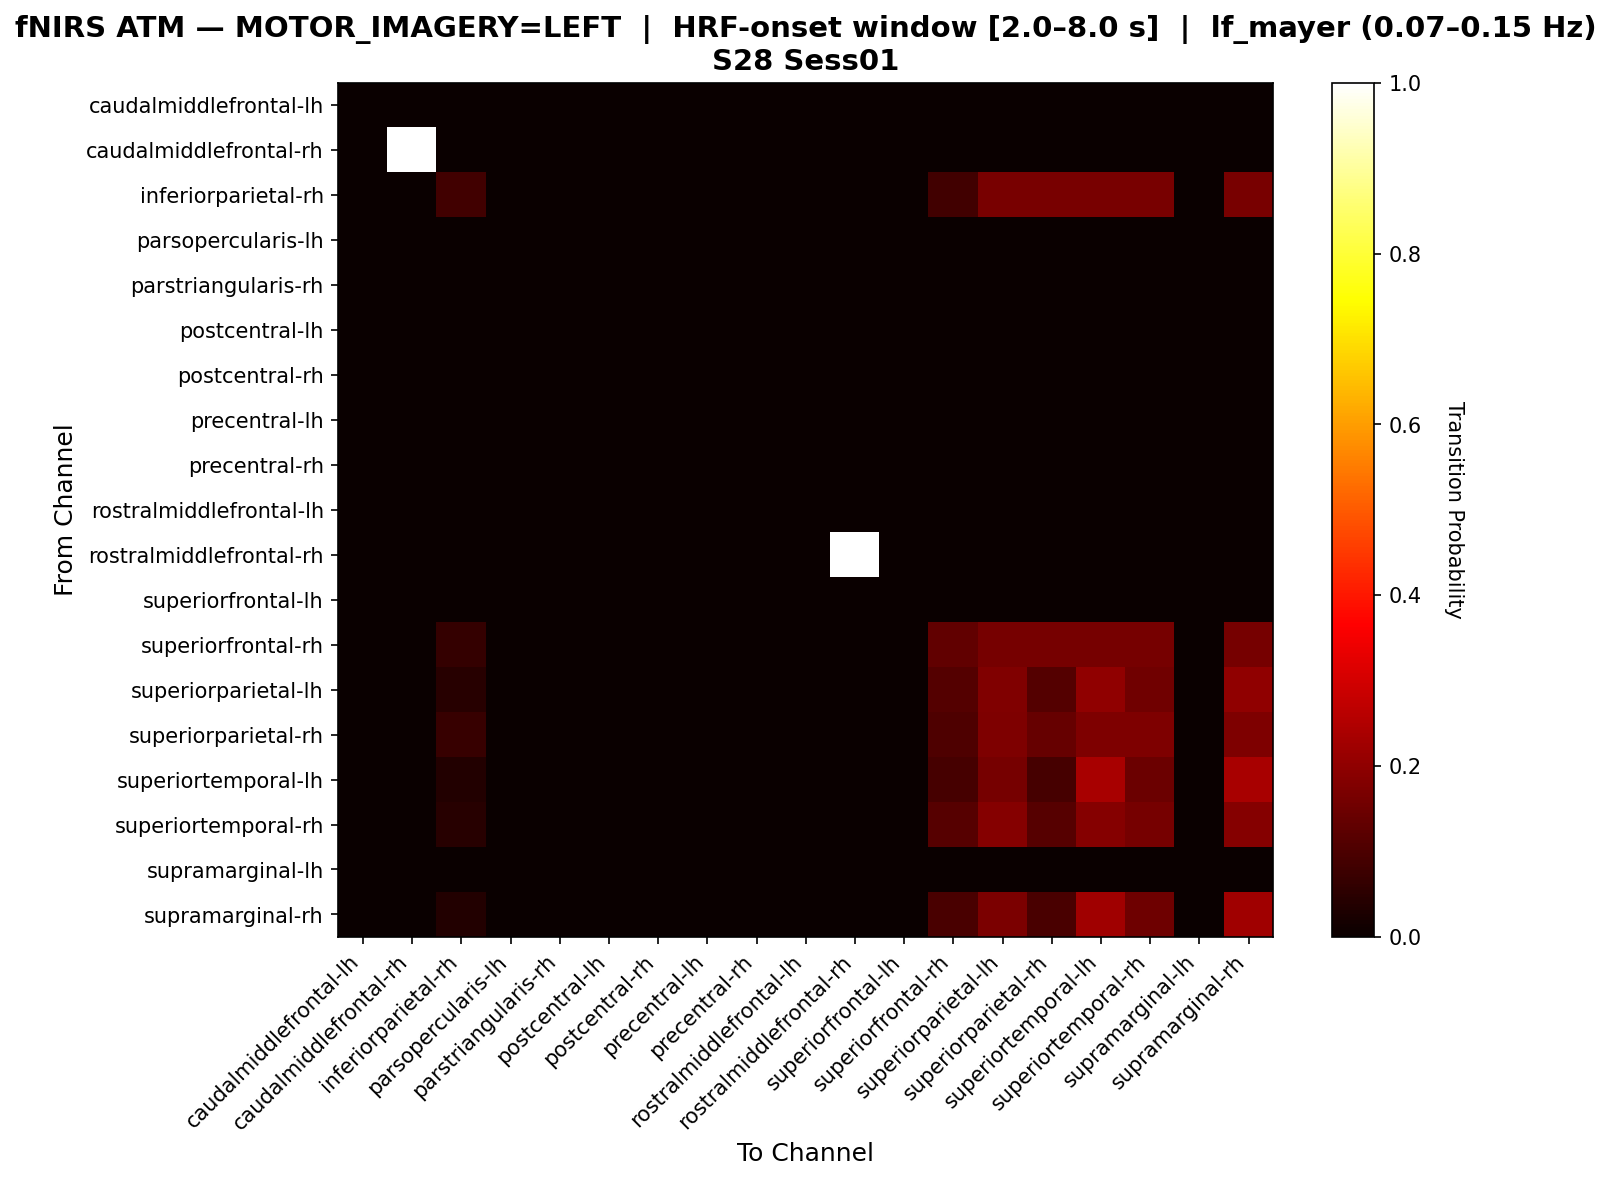

Data behind this chart, as committed beside it:
, caudalmiddlefrontal-lh, caudalmiddlefrontal-rh, inferiorparietal-rh, parsopercularis-lh, parstriangularis-rh, postcentral-lh, postcentral-rh, precentral-lh, precentral-rh, rostralmiddlefrontal-lh, rostralmiddlefrontal-rh, superiorfrontal-lh, superiorfrontal-rh, superiorparietal-lh, superiorparietal-rh, superiortemporal-lh, superiortemporal-rh, supramarginal-lh, supramarginal-rh
caudalmiddlefrontal-lh, 0.0, 0.0, 0.0, 0.0, 0.0, 0.0, 0.0, 0.0, 0.0, 0.0, 0.0, 0.0, 0.0, 0.0, 0.0, 0.0, 0.0, 0.0, 0.0
caudalmiddlefrontal-rh, 0.0, 1.0, 0.0, 0.0, 0.0, 0.0, 0.0, 0.0, 0.0, 0.0, 0.0, 0.0, 0.0, 0.0, 0.0, 0.0, 0.0, 0.0, 0.0
inferiorparietal-rh, 0.0, 0.0, 0.08333, 0.0, 0.0, 0.0, 0.0, 0.0, 0.0, 0.0, 0.0, 0.0, 0.08333, 0.1667, 0.1667, 0.1667, 0.1667, 0.0, 0.1667
parsopercularis-lh, 0.0, 0.0, 0.0, 0.0, 0.0, 0.0, 0.0, 0.0, 0.0, 0.0, 0.0, 0.0, 0.0, 0.0, 0.0, 0.0, 0.0, 0.0, 0.0
parstriangularis-rh, 0.0, 0.0, 0.0, 0.0, 0.0, 0.0, 0.0, 0.0, 0.0, 0.0, 0.0, 0.0, 0.0, 0.0, 0.0, 0.0, 0.0, 0.0, 0.0
postcentral-lh, 0.0, 0.0, 0.0, 0.0, 0.0, 0.0, 0.0, 0.0, 0.0, 0.0, 0.0, 0.0, 0.0, 0.0, 0.0, 0.0, 0.0, 0.0, 0.0
postcentral-rh, 0.0, 0.0, 0.0, 0.0, 0.0, 0.0, 0.0, 0.0, 0.0, 0.0, 0.0, 0.0, 0.0, 0.0, 0.0, 0.0, 0.0, 0.0, 0.0
precentral-lh, 0.0, 0.0, 0.0, 0.0, 0.0, 0.0, 0.0, 0.0, 0.0, 0.0, 0.0, 0.0, 0.0, 0.0, 0.0, 0.0, 0.0, 0.0, 0.0
precentral-rh, 0.0, 0.0, 0.0, 0.0, 0.0, 0.0, 0.0, 0.0, 0.0, 0.0, 0.0, 0.0, 0.0, 0.0, 0.0, 0.0, 0.0, 0.0, 0.0
rostralmiddlefrontal-lh, 0.0, 0.0, 0.0, 0.0, 0.0, 0.0, 0.0, 0.0, 0.0, 0.0, 0.0, 0.0, 0.0, 0.0, 0.0, 0.0, 0.0, 0.0, 0.0
rostralmiddlefrontal-rh, 0.0, 0.0, 0.0, 0.0, 0.0, 0.0, 0.0, 0.0, 0.0, 0.0, 1.0, 0.0, 0.0, 0.0, 0.0, 0.0, 0.0, 0.0, 0.0
superiorfrontal-lh, 0.0, 0.0, 0.0, 0.0, 0.0, 0.0, 0.0, 0.0, 0.0, 0.0, 0.0, 0.0, 0.0, 0.0, 0.0, 0.0, 0.0, 0.0, 0.0
superiorfrontal-rh, 0.0, 0.0, 0.06452, 0.0, 0.0, 0.0, 0.0, 0.0, 0.0, 0.0, 0.0, 0.0, 0.129, 0.1613, 0.1613, 0.1613, 0.1613, 0.0, 0.1613
superiorparietal-lh, 0.0, 0.0, 0.04444, 0.0, 0.0, 0.0, 0.0, 0.0, 0.0, 0.0, 0.0, 0.0, 0.1111, 0.1778, 0.1111, 0.2, 0.1556, 0.0, 0.2
superiorparietal-rh, 0.0, 0.0, 0.06897, 0.0, 0.0, 0.0, 0.0, 0.0, 0.0, 0.0, 0.0, 0.0, 0.1034, 0.1724, 0.1379, 0.1724, 0.1724, 0.0, 0.1724
superiortemporal-lh, 0.0, 0.0, 0.03636, 0.0, 0.0, 0.0, 0.0, 0.0, 0.0, 0.0, 0.0, 0.0, 0.09091, 0.1636, 0.09091, 0.2364, 0.1455, 0.0, 0.2364
superiortemporal-rh, 0.0, 0.0, 0.04651, 0.0, 0.0, 0.0, 0.0, 0.0, 0.0, 0.0, 0.0, 0.0, 0.1163, 0.186, 0.1163, 0.186, 0.1628, 0.0, 0.186
supramarginal-lh, 0.0, 0.0, 0.0, 0.0, 0.0, 0.0, 0.0, 0.0, 0.0, 0.0, 0.0, 0.0, 0.0, 0.0, 0.0, 0.0, 0.0, 0.0, 0.0
supramarginal-rh, 0.0, 0.0, 0.03774, 0.0, 0.0, 0.0, 0.0, 0.0, 0.0, 0.0, 0.0, 0.0, 0.09434, 0.1698, 0.09434, 0.2264, 0.1509, 0.0, 0.2264
